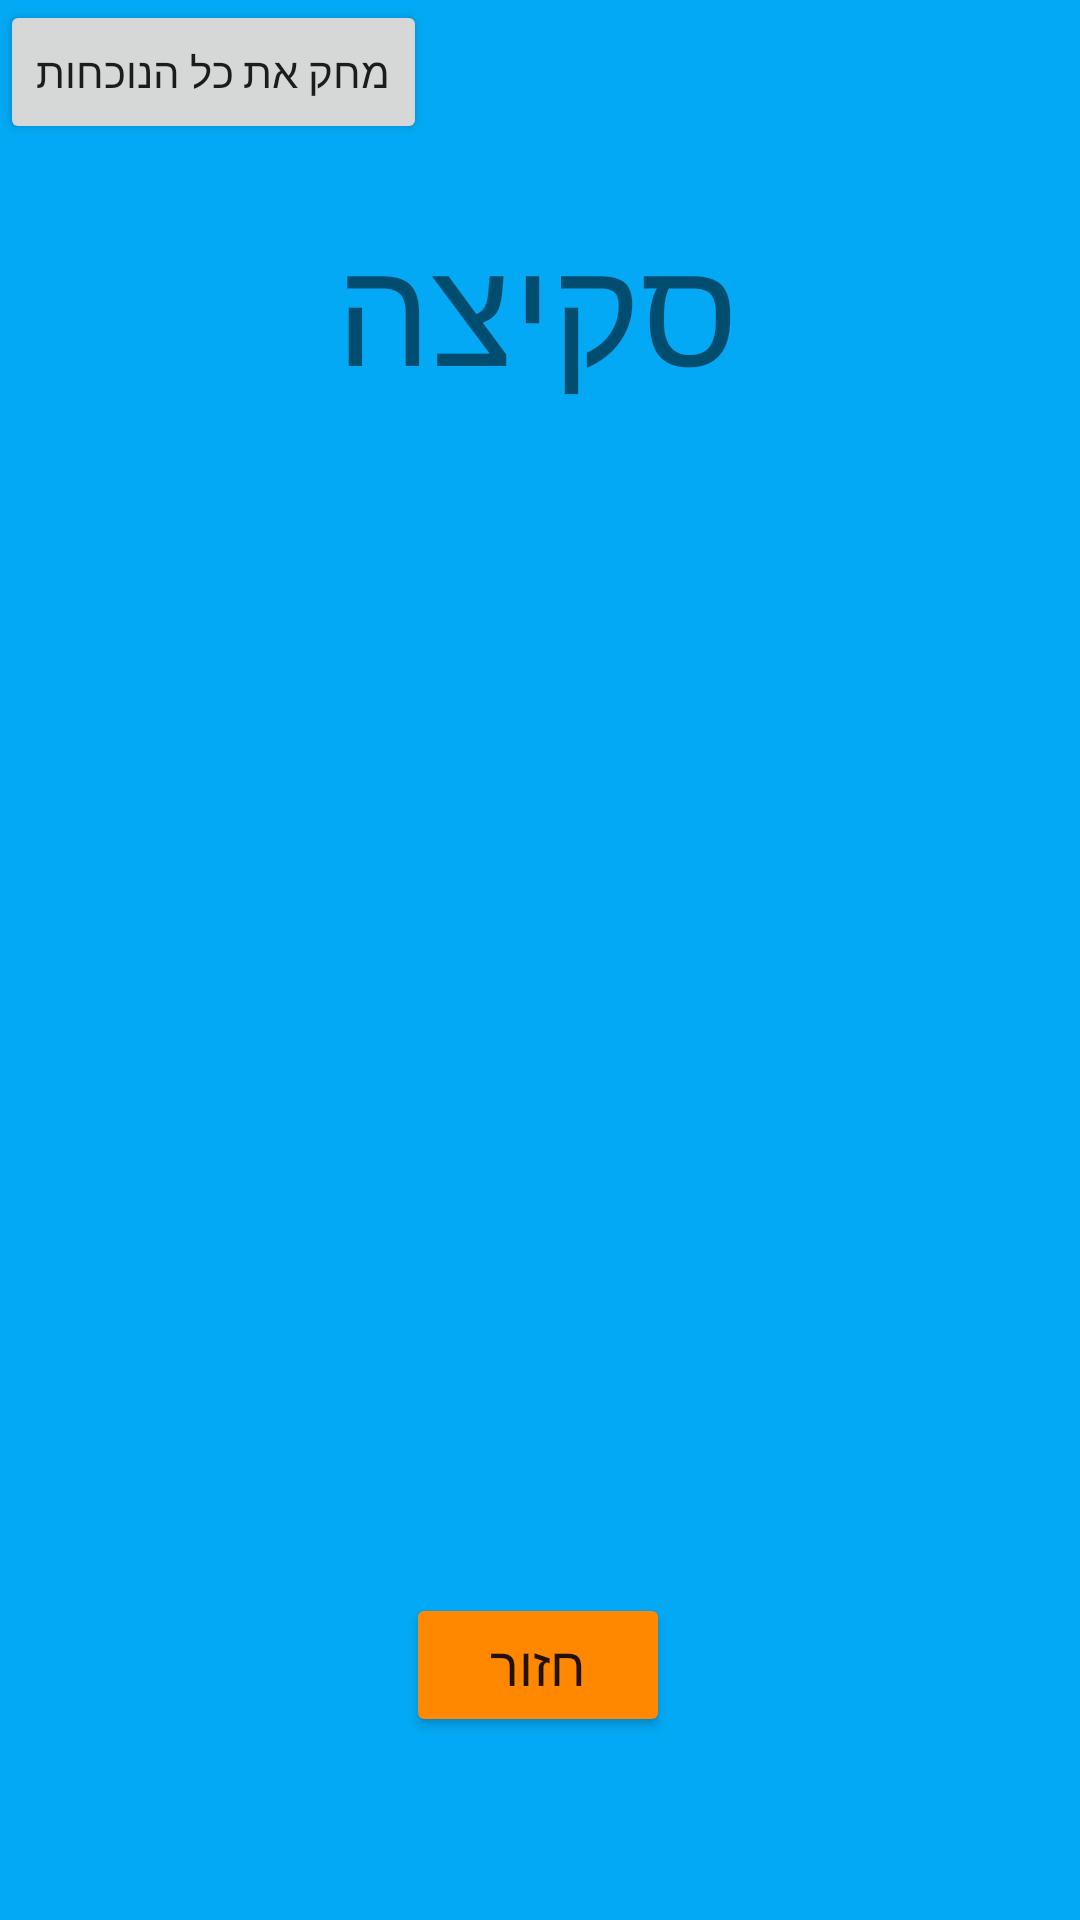

Here is an Android app screen rendered from its layout file. Give the layout XML and the strings, colors and styles it references.
<!-- AndroidManifest.xml: fallback theme Theme.MaterialComponents.DayNight.NoActionBar -->
<!-- res/layout/fragment_sketch.xml -->
<?xml version="1.0" encoding="utf-8"?>

<androidx.constraintlayout.widget.ConstraintLayout xmlns:android="http://schemas.android.com/apk/res/android"
    xmlns:app="http://schemas.android.com/apk/res-auto"
    xmlns:tools="http://schemas.android.com/tools"
    android:layout_width="match_parent"
    android:layout_height="match_parent"
    android:id="@+id/sketch_home"
    android:background="@color/background_main"
    tools:context=".Sketch_page">

    <TextView
        android:id="@+id/sketch_title"
        android:layout_width="wrap_content"
        android:layout_height="wrap_content"
        android:text="סקיצה"
        android:textSize="50sp"
        app:layout_constraintBottom_toBottomOf="parent"
        app:layout_constraintEnd_toEndOf="parent"
        app:layout_constraintHorizontal_bias="0.495"
        app:layout_constraintStart_toStartOf="parent"
        app:layout_constraintTop_toTopOf="parent"
        app:layout_constraintVertical_bias="0.12">

    </TextView>

    <Button
        android:id="@+id/button_back_sketch"
        android:layout_width="wrap_content"
        android:layout_height="wrap_content"
        android:backgroundTint="@android:color/holo_orange_dark"
        android:text="חזור"
        android:textSize="18sp"
        app:layout_constraintBottom_toBottomOf="parent"
        app:layout_constraintEnd_toEndOf="parent"
        app:layout_constraintHorizontal_bias="0.498"
        app:layout_constraintStart_toStartOf="parent"
        app:layout_constraintTop_toBottomOf="@+id/sketch_title"
        app:layout_constraintVertical_bias="0.866">

    </Button>

    <Button
        android:id="@+id/help_me"
        android:layout_width="wrap_content"
        android:layout_height="wrap_content"
        android:text="מחק את כל הנוכחות"
        tools:layout_editor_absoluteX="100dp"
        tools:layout_editor_absoluteY="270dp" />

</androidx.constraintlayout.widget.ConstraintLayout>
<!-- resources referenced by this layout -->
<resources>
  <color name="background_main">#FF03A9F4</color>
</resources>
